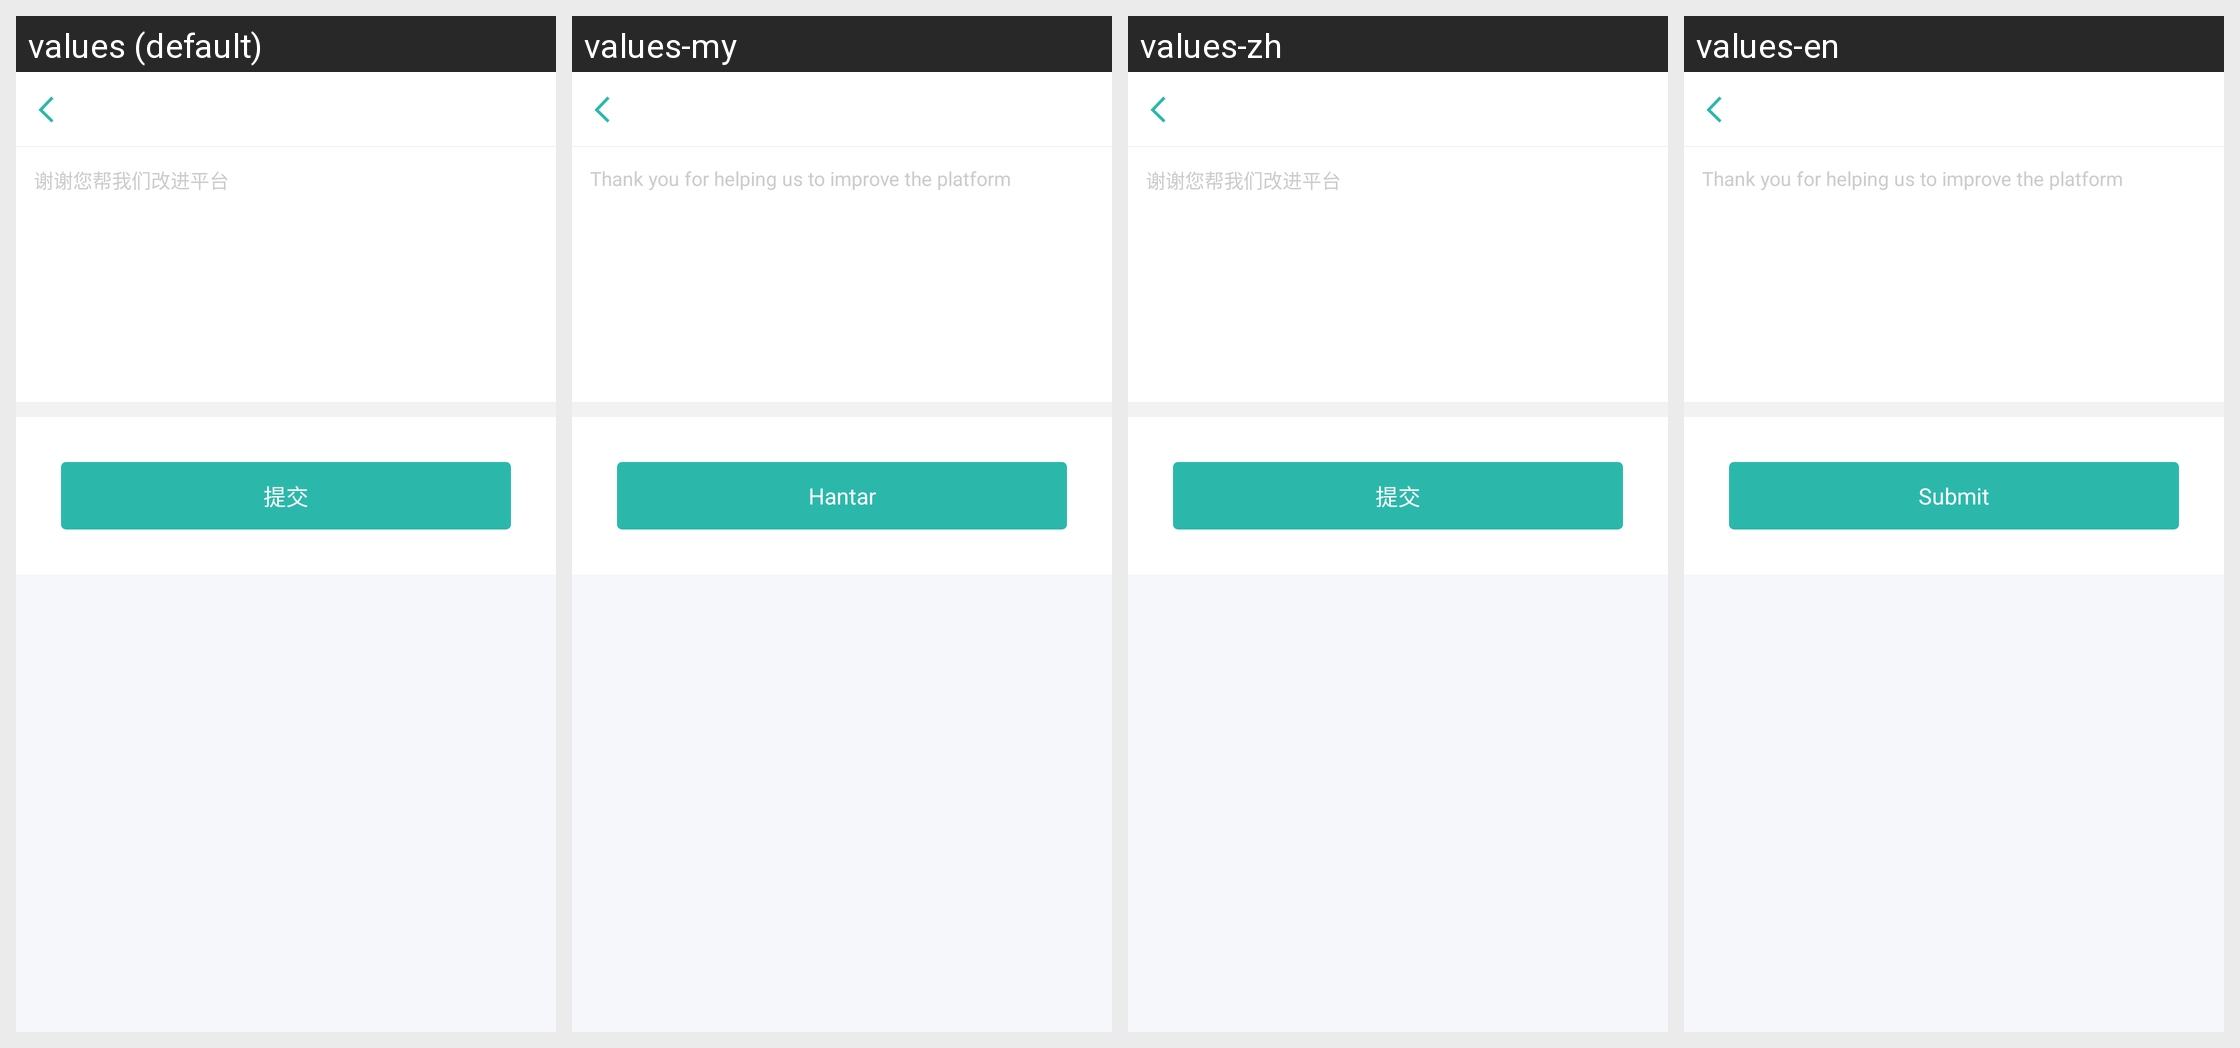

For this localized Android screen grid, give each drawn string resource with its value in every locale shown.
Android screen res/layout/activity_feedback.xml rendered under 4 locales, left to right: values (default), values-my, values-zh, values-en. Device: Nexus 5 (rendered at 1080×1920; each locale shown at half size, 540×960, under a caption strip naming it); theme AppTheme.
Strings drawn on this screen, with the default value and each locale's value (text and hints the layout hard-codes, and strings that could not be matched under every locale, appear in the picture but are not listed):

feedback_hint
  values: 谢谢您帮我们改进平台
  values-my: Thank you for helping us to improve the platform
  values-zh: 谢谢您帮我们改进平台
  values-en: Thank you for helping us to improve the platform

feedback_submit
  values: 提交
  values-my: Hantar
  values-zh: 提交
  values-en: Submit
